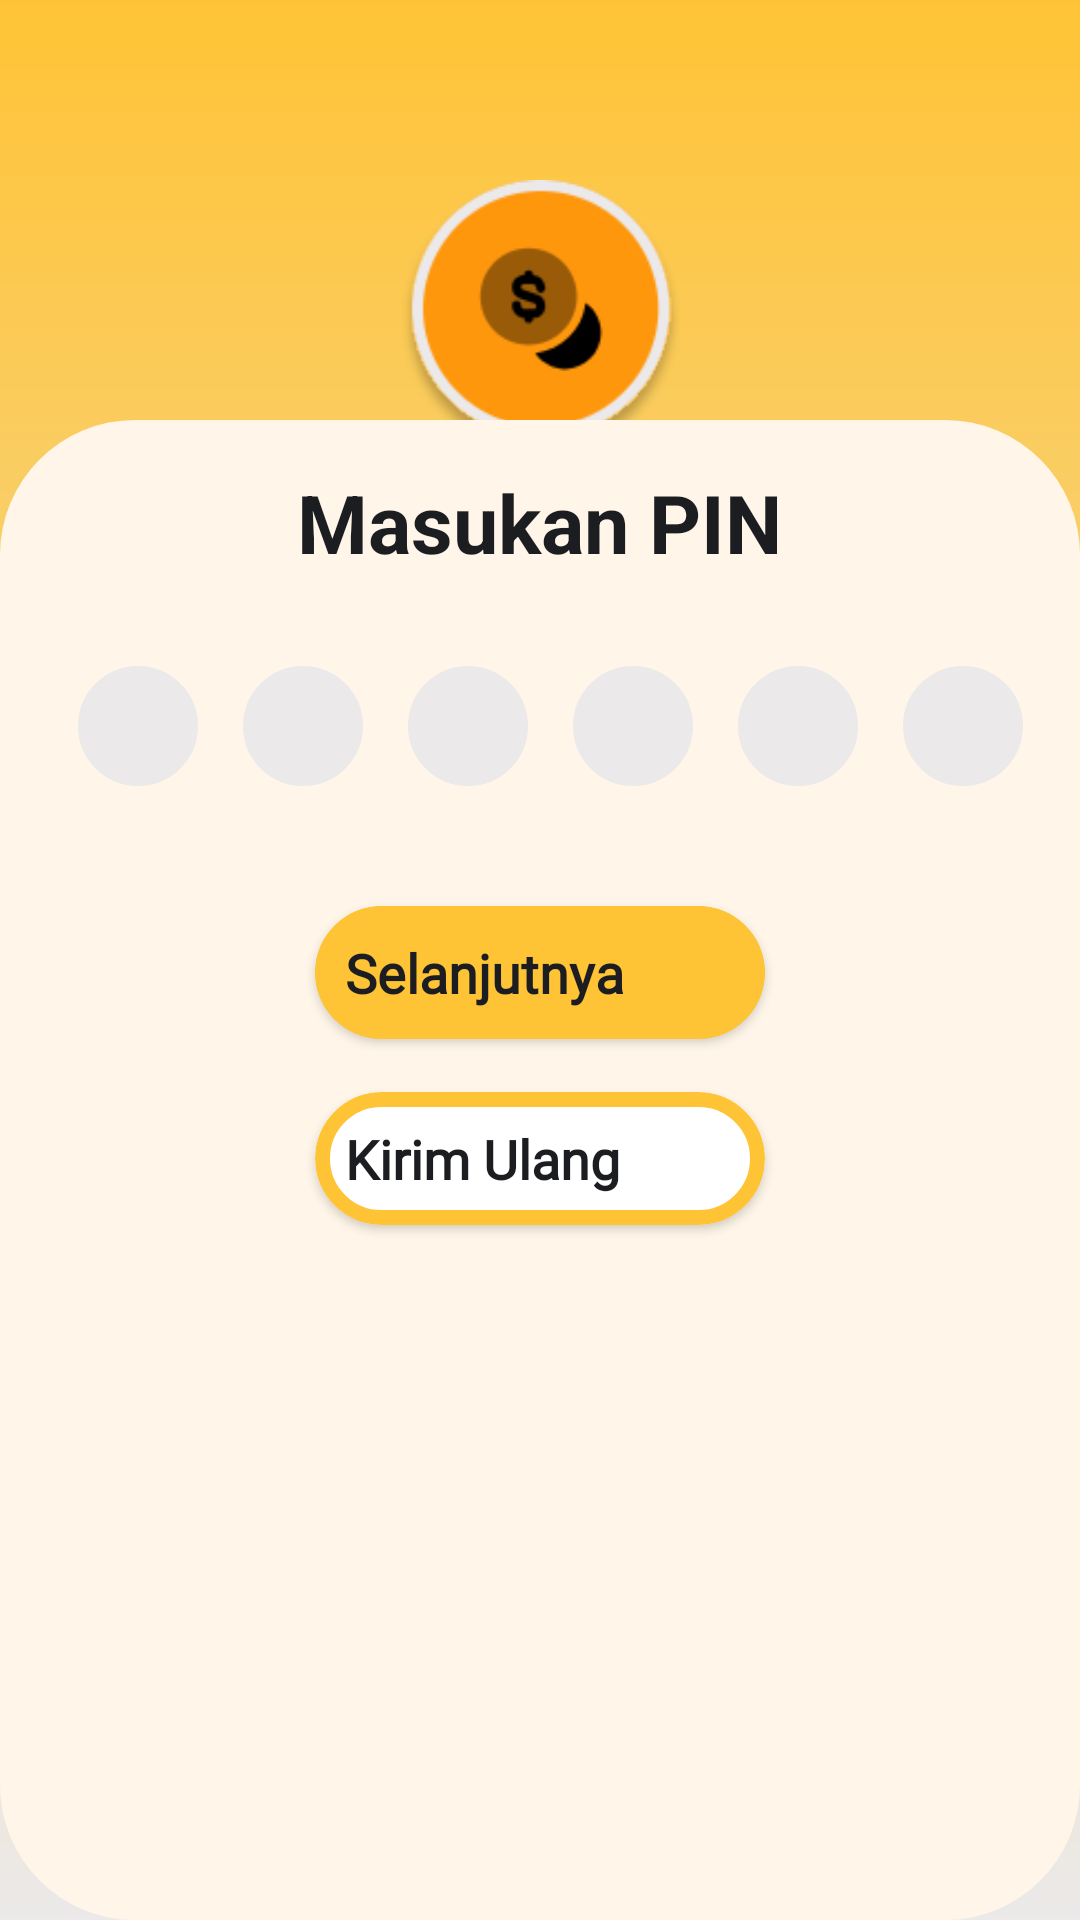

Produce the Android XML layout that renders to this screen, including the resource entries it uses.
<!-- AndroidManifest.xml: application theme Theme.Takasimura -->
<!-- res/layout/activity_pin_password.xml -->
<?xml version="1.0" encoding="utf-8"?>
<androidx.constraintlayout.widget.ConstraintLayout xmlns:android="http://schemas.android.com/apk/res/android"
    xmlns:app="http://schemas.android.com/apk/res-auto"
    xmlns:tools="http://schemas.android.com/tools"
    android:id="@+id/main"
    android:layout_width="match_parent"
    android:layout_height="match_parent"
    tools:context=".ui.Activity.Login">

    
    <FrameLayout
        android:layout_width="match_parent"
        android:layout_height="match_parent"
        android:background="@drawable/background_gradient" />

    
    <ImageView
        android:id="@+id/onBoardImage"
        android:layout_width="93dp"
        android:layout_height="93dp"
        android:src="@drawable/log_icon"
        app:layout_constraintTop_toTopOf="parent"
        app:layout_constraintStart_toStartOf="parent"
        app:layout_constraintEnd_toEndOf="parent"
        app:layout_constraintBottom_toTopOf="@+id/takasimuraText"
        android:layout_marginBottom="8dp"
        android:layout_marginTop="60dp" />

    
    <TextView
        android:id="@+id/takasimuraText"
        android:layout_width="wrap_content"
        android:layout_height="wrap_content"
        android:text="@string/logTitle"
        android:textSize="24sp"
        android:textStyle="bold"
        android:textColor="@color/Dark2"
        app:layout_constraintTop_toBottomOf="@+id/onBoardImage"
        app:layout_constraintStart_toStartOf="parent"
        app:layout_constraintEnd_toEndOf="parent"
        android:layout_marginBottom="5dp" />

    
    <LinearLayout
        android:id="@+id/loginForm"
        android:layout_width="match_parent"
        android:layout_height="500dp"
        android:layout_marginTop="16dp"
        android:background="@drawable/form_background"
        android:orientation="vertical"
        android:padding="16dp"
        app:layout_constraintBottom_toBottomOf="parent"
        app:layout_constraintStart_toStartOf="parent"
        app:layout_constraintEnd_toEndOf="parent">

        
        <TextView
            android:layout_width="wrap_content"
            android:layout_height="wrap_content"
            android:text="@string/masukan_pin"
            android:textColor="@color/Dark2"
            android:textAlignment="center"
            android:layout_gravity="center"
            android:textSize="27sp"
            android:textStyle="bold" />

        <LinearLayout
            android:layout_width="wrap_content"
            android:layout_height="wrap_content"
            android:orientation="horizontal"
            android:gravity="center"
            android:layout_marginTop="30dp"
            android:layout_marginBottom="40dp"
            >

            <EditText
                android:id="@+id/otp1"
                android:layout_width="40dp"
                android:layout_height="40dp"
                android:inputType="numberPassword"
                android:maxLength="1"
                android:layout_marginLeft="10dp"
                android:gravity="center"
                android:background="@drawable/otp_field"
                android:importantForAutofill="no"
                android:imeOptions="actionNext"
                />

            <EditText
                android:id="@+id/otp2"
                android:layout_width="40dp"
                android:layout_height="40dp"
                android:inputType="numberPassword"
                android:maxLength="1"
                android:gravity="center"
                android:layout_marginLeft="15dp"
                android:background="@drawable/otp_field"
                android:importantForAutofill="no"
                android:imeOptions="actionNext"

                />

            <EditText
                android:id="@+id/otp3"
                android:layout_width="40dp"
                android:layout_height="40dp"
                android:inputType="numberPassword"
                android:maxLength="1"
                android:gravity="center"
                android:layout_marginLeft="15dp"
                android:background="@drawable/otp_field"
                android:importantForAutofill="no"
                android:imeOptions="actionNext"
                />
            <EditText
                android:id="@+id/otp4"
                android:layout_width="40dp"
                android:layout_height="40dp"
                android:inputType="numberPassword"
                android:maxLength="1"
                android:gravity="center"
                android:layout_marginLeft="15dp"
                android:background="@drawable/otp_field"
                android:importantForAutofill="no"
                android:imeOptions="actionNext"
                />
            <EditText
                android:id="@+id/otp5"
                android:layout_width="40dp"
                android:layout_height="40dp"
                android:inputType="numberPassword"
                android:maxLength="1"
                android:gravity="center"
                android:layout_marginLeft="15dp"
                android:background="@drawable/otp_field"
                android:importantForAutofill="no"
                android:imeOptions="actionNext"
                />
            <EditText
                android:id="@+id/otp6"
                android:layout_width="40dp"
                android:layout_height="40dp"
                android:inputType="number"
                android:maxLength="1"
                android:gravity="center"
                android:layout_marginLeft="15dp"
                android:background="@drawable/otp_field"
                android:importantForAutofill="no"
                android:imeOptions="actionDone"
                />


            
        </LinearLayout>


        <androidx.cardview.widget.CardView
            android:id="@+id/registerGoogleCard"
            android:layout_width="wrap_content"
            android:layout_height="wrap_content"
            app:cardCornerRadius="50dp"
            android:elevation="20dp"
            app:cardBackgroundColor="@color/Main"
            app:cardUseCompatPadding="false"
           android:layout_gravity="center"
            app:cardPreventCornerOverlap="true">

            <Button
                android:id="@+id/registerGoogleButton"
                android:layout_width="150dp"
                android:layout_height="wrap_content"
                android:layout_gravity="center"
                android:background="@drawable/custom_button"
                android:fontFamily="@font/poppins_bold"
                android:padding="10dp"
                android:text="@string/selanjutnya"
                android:textColor="@color/Dark2"
                android:textSize="18sp"
                android:textStyle="bold" />
        </androidx.cardview.widget.CardView>

        <androidx.cardview.widget.CardView
            android:id="@+id/sendAgainCardView"
            android:layout_width="wrap_content"
            android:layout_height="wrap_content"
            app:cardCornerRadius="50dp"
            android:elevation="20dp"
            app:cardBackgroundColor="#FFFFFF"
            app:cardUseCompatPadding="true"
          android:layout_gravity="center"
            app:cardPreventCornerOverlap="true">

            <Button
                android:id="@+id/sendAgainnButton"
                android:layout_width="150dp"
                android:layout_height="wrap_content"
                android:layout_gravity="center"
                android:background="@drawable/custom_button"
                android:fontFamily="@font/poppins_bold"
                android:padding="10dp"
                android:text="@string/kirim_ulang"
                android:textColor="@color/Dark2"
                android:textSize="18sp"
                android:textStyle="bold" />
        </androidx.cardview.widget.CardView>


    </LinearLayout>


</androidx.constraintlayout.widget.ConstraintLayout>
<!-- resources referenced by this layout -->
<resources>
  <color name="Dark2">#1C1D20</color>
  <color name="Main">#FFC436</color>
  <!-- drawable background_gradient (drawable) -->
  <?xml version="1.0" encoding="utf-8"?>
  <layer-list xmlns:android="http://schemas.android.com/apk/res/android">
      <item>
          <shape android:shape="rectangle">
              <gradient
                  android:startColor="@color/Main"
                  android:endColor="@color/White"
                  android:angle="270"
                  android:type="linear" />
          </shape>
      </item>
  </layer-list>
  <!-- drawable custom_button (drawable) -->
  <shape xmlns:android="http://schemas.android.com/apk/res/android">
      
      <solid android:color="@android:color/transparent" />
  
      
      <corners android:radius="50dp" />
  
      
      <stroke android:width="5dp" android:color="@color/Main" />
  </shape>
  <!-- drawable form_background (drawable) -->
  <layer-list xmlns:android="http://schemas.android.com/apk/res/android">
      
      <item>
          <shape android:shape="rectangle">
              <solid android:color="@color/MainSoft" />
              <corners android:radius="45dp" />
          </shape>
      </item>
  
  </layer-list>
  <!-- drawable log_icon: png bitmap (drawable, 9393 bytes) -->
  <!-- drawable otp_field (drawable) -->
  <?xml version="1.0" encoding="utf-8"?>
  <selector xmlns:android="http://schemas.android.com/apk/res/android">
      
      <item android:state_focused="true">
          <shape>
              <solid android:color="@color/White" />
              <stroke
                  android:width="3dp"
                  android:color="@color/Main" /> 
              <corners android:radius="400dp" />
          </shape>
      </item>
  
      
      <item>
          <shape>
              <solid android:color="@color/White" />
              <stroke
                  android:width="2.5dp"
                  android:color="@color/White" /> 
  
              <corners android:radius="400dp" />
          </shape>
      </item>
  </selector>
  <string name="kirim_ulang">Kirim Ulang</string>
  <string name="logTitle">Takasimura</string>
  <string name="masukan_pin">Masukan PIN</string>
  <string name="selanjutnya">Selanjutnya</string>
  <style name="Theme.Takasimura" parent="Base.Theme.Takasimura" />
  <color name="White">#EBE9E9</color>
  <color name="MainSoft">#FFF6E9</color>
  <style name="Base.Theme.Takasimura" parent="Theme.Material3.DayNight.NoActionBar">
          
          <item name="colorPrimary">@color/Main</item>
          <item name="colorOnPrimary">@color/Transparant</item>
  
  
          
          <item name="android:buttonStyle">@style/CustomButtonStyle</item>
  
      </style>
  <color name="Transparant">#1BFFFFFF</color>
  <style name="CustomButtonStyle">
          
          <item name="android:background">@drawable/custom_button</item>
  
          
          <item name="android:textColor">#FFFFFF</item>
  
          
          <item name="android:textStyle">bold</item>
  
          
          <item name="cornerRadius">12dp</item>
  
          
          <item name="android:strokeColor">@color/Main</item>
          <item name="android:strokeWidth">2.0</item>
  
          <item name="android:elevation">50dp</item>
          <item name="android:translationZ">2dp</item>
      </style>
</resources>
